Image classification data set "dataset_2k" (sophiathapa/Virtual-Mouse on GitHub). Class labels (6): double click, drag, drop, left click, move cursor, right click.

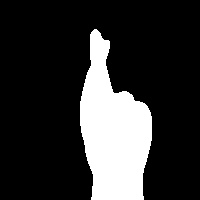
Label: double click

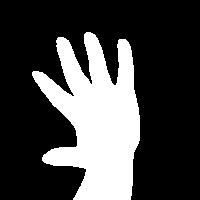
Label: drop

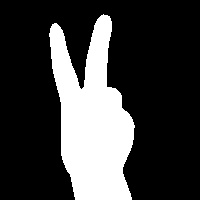
Label: move cursor

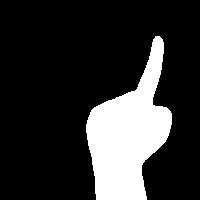
Label: right click

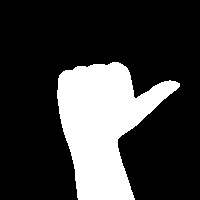
Label: left click

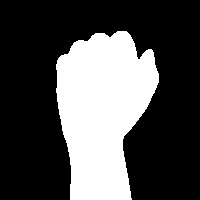
Label: drag
